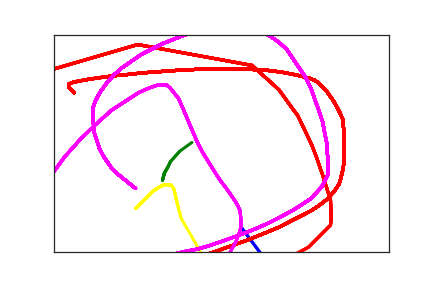

Values plotted in this chart, from the file beside it:
2.800000000000000000e+02, 4.440000000000000000e+02, 0.000000000000000000e+00, 1.000000000000000000e+00
3.110000000000000000e+02, 5.080000000000000000e+02, 3.700000000000000000e+01, 1.000000000000000000e+00
3.250000000000000000e+02, 5.360000000000000000e+02, 5.500000000000000000e+01, 1.000000000000000000e+00
3.410000000000000000e+02, 5.620000000000000000e+02, 8.200000000000000000e+01, 1.000000000000000000e+00
3.000000000000000000e+01, 1.340000000000000000e+02, 8.639802300000000000e+07, 2.000000000000000000e+00
2.300000000000000000e+01, 1.230000000000000000e+02, 8.639804400000000000e+07, 2.000000000000000000e+00
2.200000000000000000e+01, 1.180000000000000000e+02, 8.639806400000000000e+07, 2.000000000000000000e+00
2.200000000000000000e+01, 1.140000000000000000e+02, 8.639808300000000000e+07, 2.000000000000000000e+00
2.800000000000000000e+01, 1.100000000000000000e+02, 8.639809700000000000e+07, 2.000000000000000000e+00
3.700000000000000000e+01, 1.070000000000000000e+02, 8.639811000000000000e+07, 2.000000000000000000e+00
5.100000000000000000e+01, 1.030000000000000000e+02, 8.639812900000000000e+07, 2.000000000000000000e+00
6.900000000000000000e+01, 9.900000000000000000e+01, 8.639815400000000000e+07, 2.000000000000000000e+00
8.800000000000000000e+01, 9.500000000000000000e+01, 8.639817300000000000e+07, 2.000000000000000000e+00
1.090000000000000000e+02, 9.200000000000000000e+01, 8.639819000000000000e+07, 2.000000000000000000e+00
1.330000000000000000e+02, 8.800000000000000000e+01, 8.639820200000000000e+07, 2.000000000000000000e+00
1.600000000000000000e+02, 8.500000000000000000e+01, 8.639821800000000000e+07, 2.000000000000000000e+00
1.870000000000000000e+02, 8.200000000000000000e+01, 8.639823600000000000e+07, 2.000000000000000000e+00
2.140000000000000000e+02, 8.000000000000000000e+01, 8.639825100000000000e+07, 2.000000000000000000e+00
2.420000000000000000e+02, 8.000000000000000000e+01, 8.639826400000000000e+07, 2.000000000000000000e+00
2.690000000000000000e+02, 8.000000000000000000e+01, 8.639827800000000000e+07, 2.000000000000000000e+00
2.930000000000000000e+02, 8.000000000000000000e+01, 8.639829800000000000e+07, 2.000000000000000000e+00
3.170000000000000000e+02, 8.200000000000000000e+01, 8.639831300000000000e+07, 2.000000000000000000e+00
3.380000000000000000e+02, 8.600000000000000000e+01, 8.639832800000000000e+07, 2.000000000000000000e+00
3.560000000000000000e+02, 9.100000000000000000e+01, 8.639834400000000000e+07, 2.000000000000000000e+00
3.700000000000000000e+02, 9.600000000000000000e+01, 8.639836500000000000e+07, 2.000000000000000000e+00
3.810000000000000000e+02, 1.000000000000000000e+02, 8.639838400000000000e+07, 2.000000000000000000e+00
3.890000000000000000e+02, 1.050000000000000000e+02, 8.639840400000000000e+07, 2.000000000000000000e+00
3.940000000000000000e+02, 1.100000000000000000e+02, 8.639842500000000000e+07, 2.000000000000000000e+00
3.970000000000000000e+02, 1.140000000000000000e+02, 8.639844100000000000e+07, 2.000000000000000000e+00
3.990000000000000000e+02, 1.170000000000000000e+02, 8.639845700000000000e+07, 2.000000000000000000e+00
4.020000000000000000e+02, 1.220000000000000000e+02, 8.639846100000000000e+07, 2.000000000000000000e+00
4.040000000000000000e+02, 1.260000000000000000e+02, 8.639847800000000000e+07, 2.000000000000000000e+00
4.080000000000000000e+02, 1.320000000000000000e+02, 8.639849600000000000e+07, 2.000000000000000000e+00
4.110000000000000000e+02, 1.390000000000000000e+02, 8.639851200000000000e+07, 2.000000000000000000e+00
4.150000000000000000e+02, 1.470000000000000000e+02, 8.639852700000000000e+07, 2.000000000000000000e+00
4.190000000000000000e+02, 1.570000000000000000e+02, 8.639854700000000000e+07, 2.000000000000000000e+00
4.230000000000000000e+02, 1.680000000000000000e+02, 8.639856000000000000e+07, 2.000000000000000000e+00
4.270000000000000000e+02, 1.800000000000000000e+02, 8.639858000000000000e+07, 2.000000000000000000e+00
4.310000000000000000e+02, 1.940000000000000000e+02, 8.639859600000000000e+07, 2.000000000000000000e+00
4.320000000000000000e+02, 2.080000000000000000e+02, 8.639861700000000000e+07, 2.000000000000000000e+00
4.330000000000000000e+02, 2.240000000000000000e+02, 8.639863100000000000e+07, 2.000000000000000000e+00
4.330000000000000000e+02, 2.400000000000000000e+02, 8.639864500000000000e+07, 2.000000000000000000e+00
4.330000000000000000e+02, 2.570000000000000000e+02, 8.639867300000000000e+07, 2.000000000000000000e+00
4.330000000000000000e+02, 2.760000000000000000e+02, 8.639868900000000000e+07, 2.000000000000000000e+00
4.330000000000000000e+02, 2.920000000000000000e+02, 8.639870700000000000e+07, 2.000000000000000000e+00
4.320000000000000000e+02, 3.070000000000000000e+02, 8.639872100000000000e+07, 2.000000000000000000e+00
4.280000000000000000e+02, 3.320000000000000000e+02, 8.639874500000000000e+07, 2.000000000000000000e+00
4.260000000000000000e+02, 3.430000000000000000e+02, 8.639876300000000000e+07, 2.000000000000000000e+00
4.210000000000000000e+02, 3.550000000000000000e+02, 8.639878000000000000e+07, 2.000000000000000000e+00
4.160000000000000000e+02, 3.650000000000000000e+02, 8.639880200000000000e+07, 2.000000000000000000e+00
4.090000000000000000e+02, 3.770000000000000000e+02, 8.639882000000000000e+07, 2.000000000000000000e+00
4.020000000000000000e+02, 3.860000000000000000e+02, 8.639883700000000000e+07, 2.000000000000000000e+00
3.940000000000000000e+02, 3.950000000000000000e+02, 8.639885200000000000e+07, 2.000000000000000000e+00
3.850000000000000000e+02, 4.040000000000000000e+02, 8.639887500000000000e+07, 2.000000000000000000e+00
3.730000000000000000e+02, 4.140000000000000000e+02, 8.639889200000000000e+07, 2.000000000000000000e+00
3.560000000000000000e+02, 4.270000000000000000e+02, 8.639890900000000000e+07, 2.000000000000000000e+00
3.360000000000000000e+02, 4.430000000000000000e+02, 8.639892300000000000e+07, 2.000000000000000000e+00
3.140000000000000000e+02, 4.570000000000000000e+02, 8.639892600000000000e+07, 2.000000000000000000e+00
2.900000000000000000e+02, 4.720000000000000000e+02, 8.639895200000000000e+07, 2.000000000000000000e+00
2.390000000000000000e+02, 5.000000000000000000e+02, 8.639897700000000000e+07, 2.000000000000000000e+00
2.140000000000000000e+02, 5.120000000000000000e+02, 8.639899900000000000e+07, 2.000000000000000000e+00
... 165 more rows
